The GitHub repository jsnagai/Automated-Stomata-Classification-and-Detection-in-Microscope-Images-of-Maize-Cultivars contains a labelled image folder "deep_learn" with 2 categories: erro, stoma. Examples follow, each with its label.

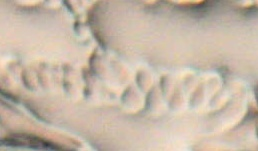
Label: erro

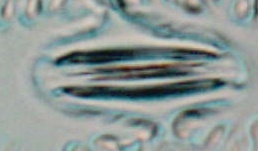
Label: stoma

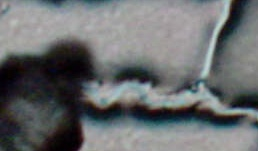
Label: erro

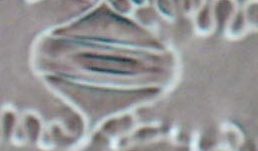
Label: stoma

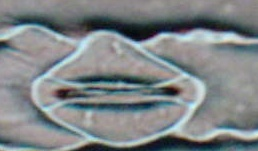
Label: stoma

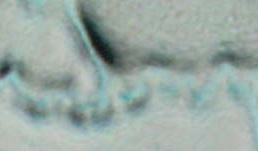
Label: erro
